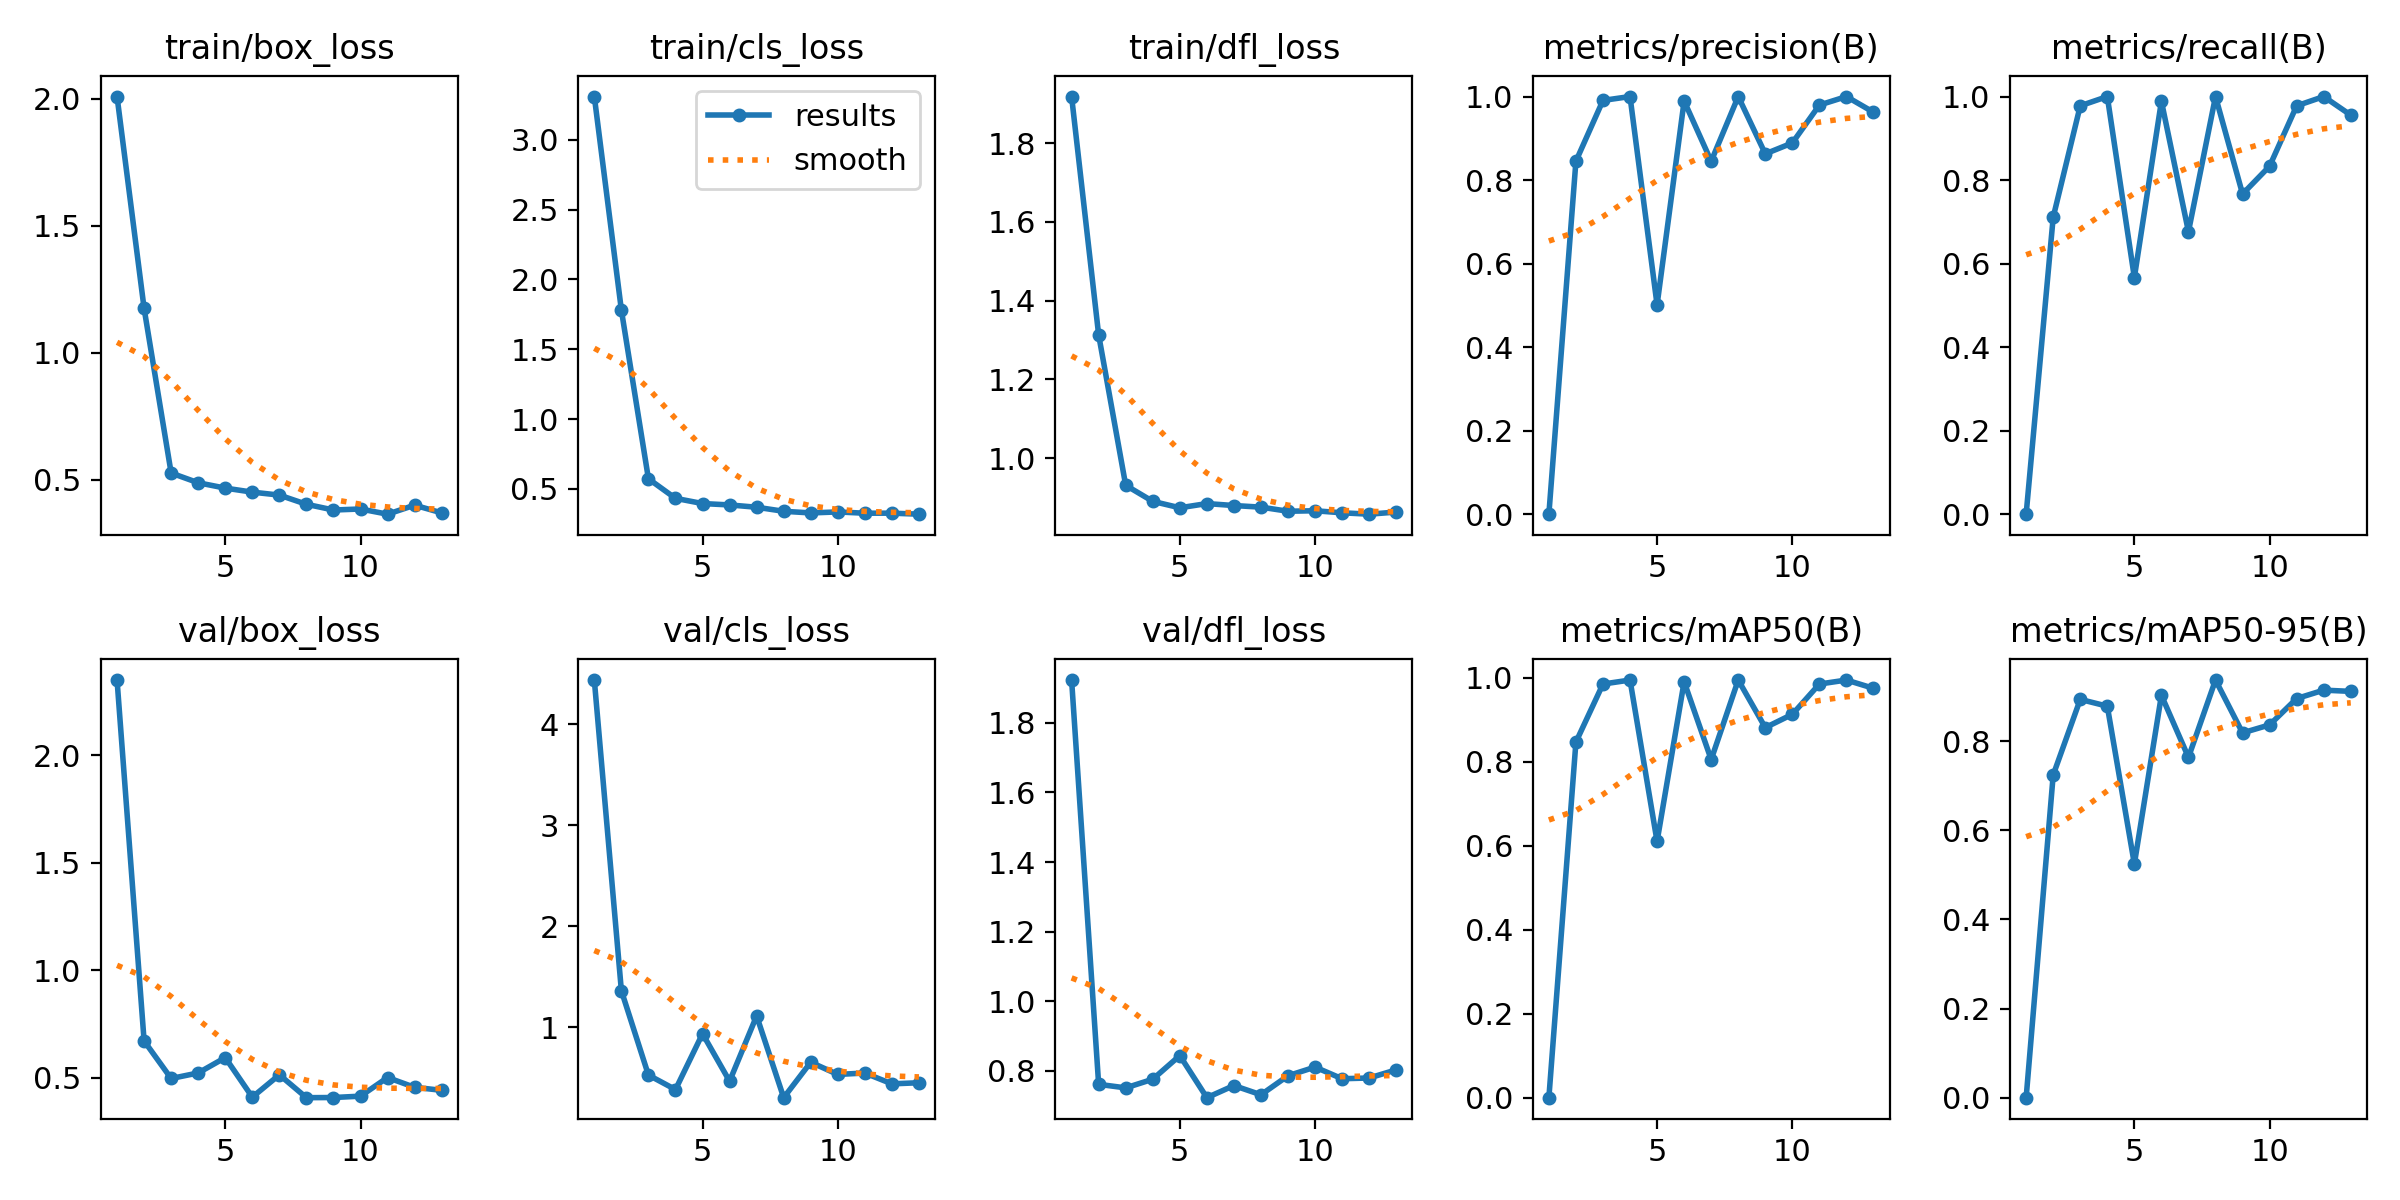

Source data for this figure (header and first rows):
epoch, time, train/box_loss, train/cls_loss, train/dfl_loss, metrics/precision(B), metrics/recall(B), metrics/mAP50(B), metrics/mAP50-95(B), val/box_loss, val/cls_loss, val/dfl_loss, lr/pg0, lr/pg1, lr/pg2
1, 5.404, 2.008, 3.309, 1.918, 0, 0, 0, 0, 2.349, 4.438, 1.923, 0.0001143, 0.0001143, 0.0001143
2, 7.161, 1.175, 1.78, 1.313, 0.8452, 0.7111, 0.8472, 0.7239, 0.6714, 1.361, 0.7611, 0.0002405, 0.0002405, 0.0002405
3, 8.638, 0.5271, 0.5722, 0.9313, 0.9908, 0.9778, 0.9855, 0.8933, 0.4967, 0.5252, 0.7509, 0.0003642, 0.0003642, 0.0003642
4, 10.79, 0.4887, 0.4321, 0.8905, 1, 1, 0.995, 0.8782, 0.5225, 0.3815, 0.7757, 0.0004853, 0.0004853, 0.0004853
5, 12.19, 0.4677, 0.3949, 0.8742, 0.5011, 0.5667, 0.6106, 0.5242, 0.5937, 0.9345, 0.8437, 0.0006039, 0.0006039, 0.0006039
6, 13.56, 0.4519, 0.385, 0.8849, 0.9892, 0.9889, 0.991, 0.9026, 0.41, 0.4644, 0.7227, 0.0007199, 0.0007199, 0.0007199
7, 14.23, 0.4402, 0.3684, 0.8799, 0.8452, 0.6764, 0.8055, 0.7634, 0.5139, 1.111, 0.7575, 0.0008334, 0.0008334, 0.0008334
8, 15.79, 0.4041, 0.3396, 0.8759, 1, 1, 0.995, 0.9368, 0.4075, 0.3012, 0.7311, 0.0009443, 0.0009443, 0.0009443
9, 17.27, 0.3815, 0.3277, 0.8654, 0.8628, 0.7667, 0.8817, 0.8183, 0.4082, 0.652, 0.7857, 0.001053, 0.001053, 0.001053
10, 18.96, 0.3855, 0.3348, 0.8667, 0.8889, 0.8333, 0.9133, 0.8362, 0.4145, 0.5312, 0.8106, 0.001158, 0.001158, 0.001158
11, 20.25, 0.3652, 0.3257, 0.8615, 0.9796, 0.9778, 0.9855, 0.8953, 0.5012, 0.5454, 0.7771, 0.001262, 0.001262, 0.001262
12, 21.8, 0.4005, 0.326, 0.858, 1, 1, 0.995, 0.9141, 0.4555, 0.4381, 0.7793, 0.001273, 0.001273, 0.001273
13, 23.03, 0.3703, 0.3188, 0.8634, 0.9625, 0.9556, 0.9753, 0.9114, 0.4417, 0.449, 0.8028, 0.001259, 0.001259, 0.001259
